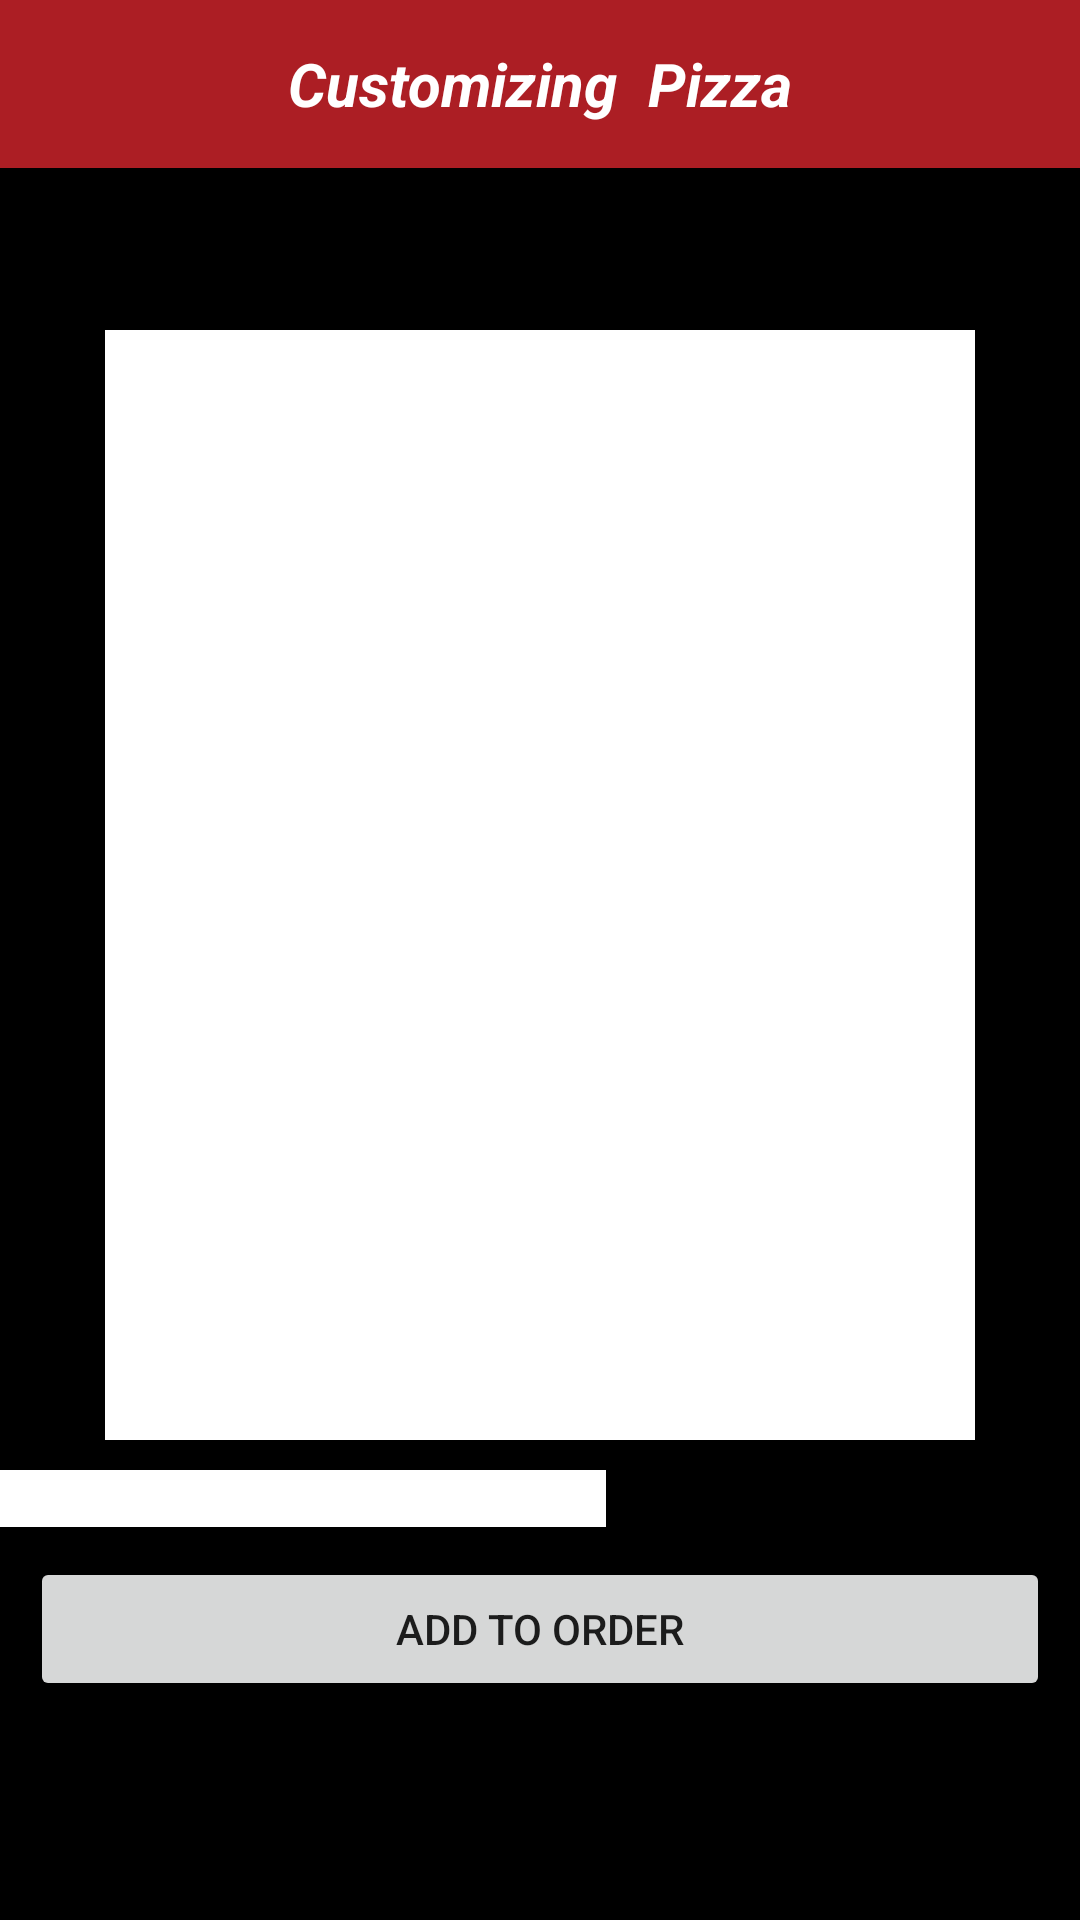

The Android layout XML behind this screen, and the referenced resources:
<!-- AndroidManifest.xml: activity theme Theme.P5.NoActionBar -->
<!-- res/layout/activity_customize.xml -->
<?xml version="1.0" encoding="utf-8"?>
<androidx.coordinatorlayout.widget.CoordinatorLayout xmlns:android="http://schemas.android.com/apk/res/android"
    xmlns:tools="http://schemas.android.com/tools"
    xmlns:app="http://schemas.android.com/apk/res-auto"


    android:layout_width="match_parent"
    android:layout_height="match_parent">

    <com.google.android.material.appbar.AppBarLayout
        android:id="@+id/appbar"

        android:layout_width="match_parent"
        android:layout_height="wrap_content">

        <LinearLayout
            android:layout_width="match_parent"
            android:layout_height="wrap_content"
            android:background="@color/clear"
            android:gravity="center"
            android:minHeight="?actionBarSize"
            android:orientation="horizontal">

            <TextView
                android:id="@+id/textView3"
                android:layout_width="wrap_content"
                android:layout_height="wrap_content"
                android:background="@color/clear"
                android:text="@string/customizing"
                android:textColor="@color/white"
                android:textSize="20sp"
                android:textStyle="bold|italic" />

            <TextView
                android:id="@+id/textView4"
                android:layout_width="wrap_content"
                android:layout_height="wrap_content"
                android:layout_marginLeft="5dp"
                android:layout_marginRight="5dp"
                android:background="@color/clear"
                android:textColor="@color/white"
                android:textSize="20sp"
                android:textStyle="bold|italic" />

            <TextView
                android:id="@+id/textView5"
                android:layout_width="wrap_content"
                android:layout_height="wrap_content"
                android:background="@color/clear"
                android:text="@string/pizza"
                android:textColor="@color/white"
                android:textSize="20sp"
                android:textStyle="bold|italic" />
        </LinearLayout>

    </com.google.android.material.appbar.AppBarLayout>

    <FrameLayout
        android:layout_width="match_parent"
        android:layout_height="match_parent"


        app:layout_behavior="com.google.android.material.appbar.AppBarLayout$ScrollingViewBehavior">

        <LinearLayout
            android:layout_width="match_parent"
            android:layout_height="match_parent"
            android:orientation="vertical">

            <LinearLayout
                android:layout_width="match_parent"
                android:layout_height="wrap_content"
                android:layout_marginTop="10dp"
                android:layout_marginBottom="10dp"
                android:gravity="center"
                android:orientation="horizontal">

                <ImageView
                    android:id="@+id/imageView5"
                    android:layout_width="0dp"
                    android:layout_height="wrap_content"
                    android:layout_weight="1"
                    android:adjustViewBounds="true" />

                <Spinner
                    android:id="@+id/spinner"
                    android:layout_width="wrap_content"
                    android:layout_height="wrap_content"
                    android:minWidth="100dp"
                    android:spinnerMode="dropdown"
                    android:textColor="@color/maroon_200" />

            </LinearLayout>

            <ListView
                android:id="@+id/toppingsEditor"
                android:layout_width="match_parent"
                android:layout_height="370dp"
                android:layout_marginLeft="35dp"
                android:layout_marginTop="10dp"
                android:layout_marginRight="35dp"
                android:layout_marginBottom="10dp"
                android:background="@color/white"
                android:choiceMode="multipleChoice"
                android:isScrollContainer="true"
                android:listSelector="#FFEB3B">

            </ListView>

            <TextView
                android:id="@+id/livePrice"
                android:layout_width="202dp"
                android:layout_height="wrap_content"
                android:background="@color/white" />

            <Button
                android:id="@+id/addToOrderButton"
                android:layout_width="match_parent"
                android:layout_height="wrap_content"
                android:layout_margin="10dp"
                android:text="@string/add_to_order" />


        </LinearLayout>

    </FrameLayout>


</androidx.coordinatorlayout.widget.CoordinatorLayout>
<!-- resources referenced by this layout -->
<resources>
  <color name="maroon_200">#FFFF4F6A</color>
  <color name="white">#FFFFFFFF</color>
  <string name="add_to_order">Add to Order</string>
  <string name="customizing">Customizing</string>
  <string name="pizza">Pizza</string>
  <style name="Theme.P5.NoActionBar">
          <item name="windowActionBar">false</item>
          <item name="windowNoTitle">true</item>
      </style>
</resources>
